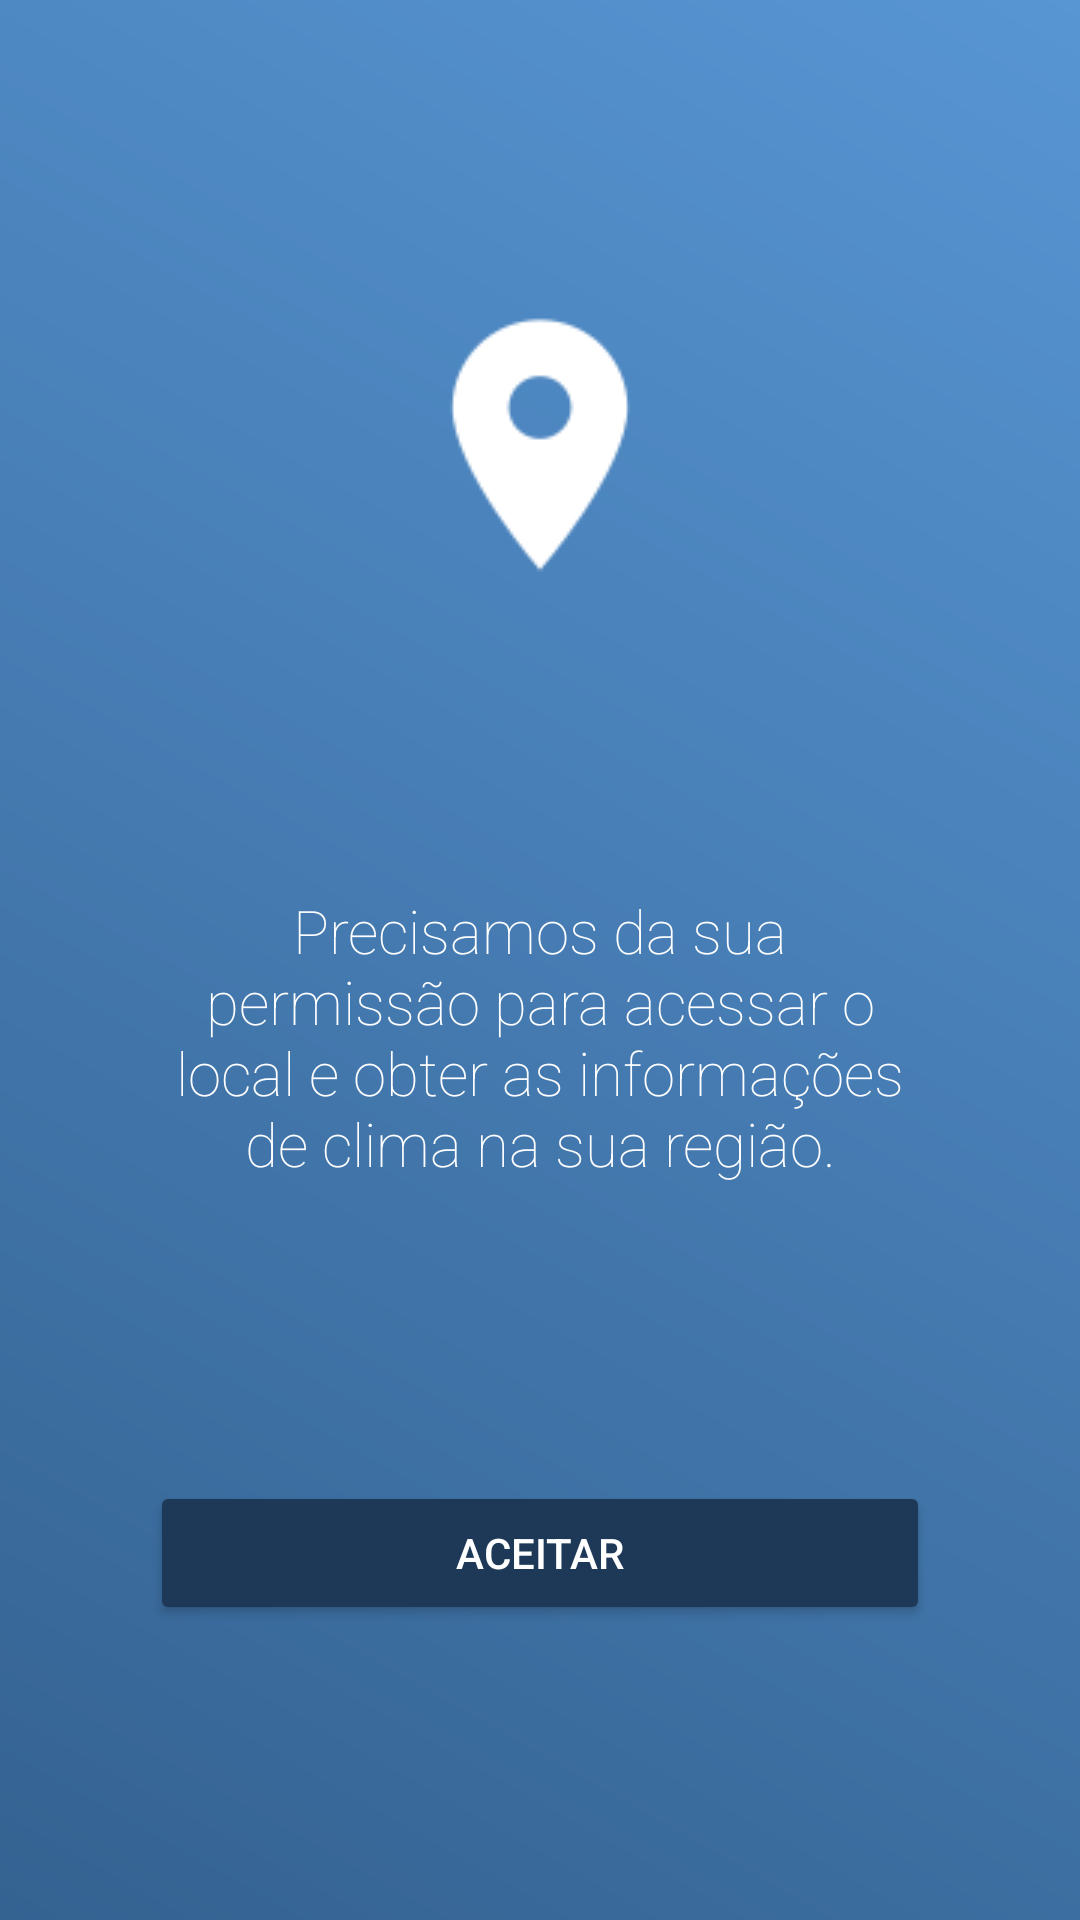

This screen was rendered from an Android layout file. Write that file and the resources it references.
<!-- AndroidManifest.xml: application theme Theme.WeatherApp -->
<!-- res/layout/activity_request_permissions.xml -->
<?xml version="1.0" encoding="utf-8"?>
<androidx.constraintlayout.widget.ConstraintLayout xmlns:android="http://schemas.android.com/apk/res/android"
    xmlns:app="http://schemas.android.com/apk/res-auto"
    xmlns:tools="http://schemas.android.com/tools"
    android:id="@+id/linearLayout"
    android:layout_width="match_parent"
    android:layout_height="match_parent"
    android:background="@drawable/gradient"
    app:layoutDescription="@xml/activity_request_permissions_scene"
    tools:context=".RequestPermissions">

    <ImageView
        android:id="@+id/imageView"
        android:layout_width="100dp"
        android:layout_height="100dp"
        app:layout_constraintBottom_toTopOf="@+id/textView2"
        app:layout_constraintEnd_toEndOf="parent"
        app:layout_constraintStart_toStartOf="parent"
        app:layout_constraintTop_toTopOf="parent"
        app:srcCompat="@drawable/icon_position" />

    <TextView
        android:id="@+id/textView2"
        android:layout_width="0dp"
        android:layout_height="wrap_content"
        android:layout_marginHorizontal="50dp"
        android:layout_marginBottom="1dp"
        android:fontFamily="sans-serif-thin"
        android:text="@string/request_location_description"
        android:textAlignment="center"
        android:textColor="@color/design_default_color_on_primary"
        android:textSize="20sp"
        app:layout_constraintBottom_toTopOf="@+id/request_btn"
        app:layout_constraintEnd_toEndOf="parent"
        app:layout_constraintStart_toStartOf="parent"
        app:layout_constraintTop_toBottomOf="@+id/imageView" />

    <Button
        android:id="@+id/request_btn"
        android:layout_width="0dp"
        android:layout_height="wrap_content"
        android:layout_marginHorizontal="50dp"
        android:backgroundTint="@color/blue_btn"
        android:text="@string/request_location"
        android:textColor="?attr/colorOnError"
        app:cornerRadius="10dp"
        app:layout_constraintBottom_toBottomOf="parent"
        app:layout_constraintEnd_toEndOf="parent"
        app:layout_constraintStart_toStartOf="parent"
        app:layout_constraintTop_toBottomOf="@+id/textView2" />
</androidx.constraintlayout.widget.ConstraintLayout>
<!-- resources referenced by this layout -->
<resources>
  <color name="blue_btn">#1D3957</color>
  <!-- drawable gradient (drawable) -->
  <?xml version="1.0" encoding="utf-8"?>
  <shape xmlns:android="http://schemas.android.com/apk/res/android"
      android:shape="rectangle">
  
      <gradient
          android:type="linear"
          android:angle="45"
          android:startColor="@color/blue1"
          android:endColor="@color/blue2"/>
  
  </shape>
  <!-- drawable icon_position: png bitmap (drawable, 1729 bytes) -->
  <string name="request_location">Aceitar</string>
  <string name="request_location_description">Precisamos da sua permissão para acessar o local e obter as informações de clima na sua região.</string>
  <style name="Theme.WeatherApp" parent="Theme.MaterialComponents.DayNight.NoActionBar">
          
          <item name="colorPrimary">@color/purple_500</item>
          <item name="colorPrimaryVariant">@color/yellow</item>
          <item name="colorOnPrimary">@color/white</item>
          
          <item name="colorSecondary">@color/teal_200</item>
          <item name="colorSecondaryVariant">@color/teal_700</item>
          <item name="colorOnSecondary">@color/black</item>
          
          <item name="android:statusBarColor" tools:targetApi="l">?attr/colorPrimaryVariant</item>
          
          <item name="android:windowTranslucentStatus">true</item>
          <item name="android:windowTranslucentNavigation">true</item>
      </style>
  <color name="blue1">#346291</color>
  <color name="blue2">#5795D3</color>
  <color name="purple_500">#FF6200EE</color>
  <color name="yellow">#D3C539</color>
  <color name="white">#FFFFFFFF</color>
  <color name="teal_200">#FF03DAC5</color>
  <color name="teal_700">#FF018786</color>
  <color name="black">#FF000000</color>
</resources>
